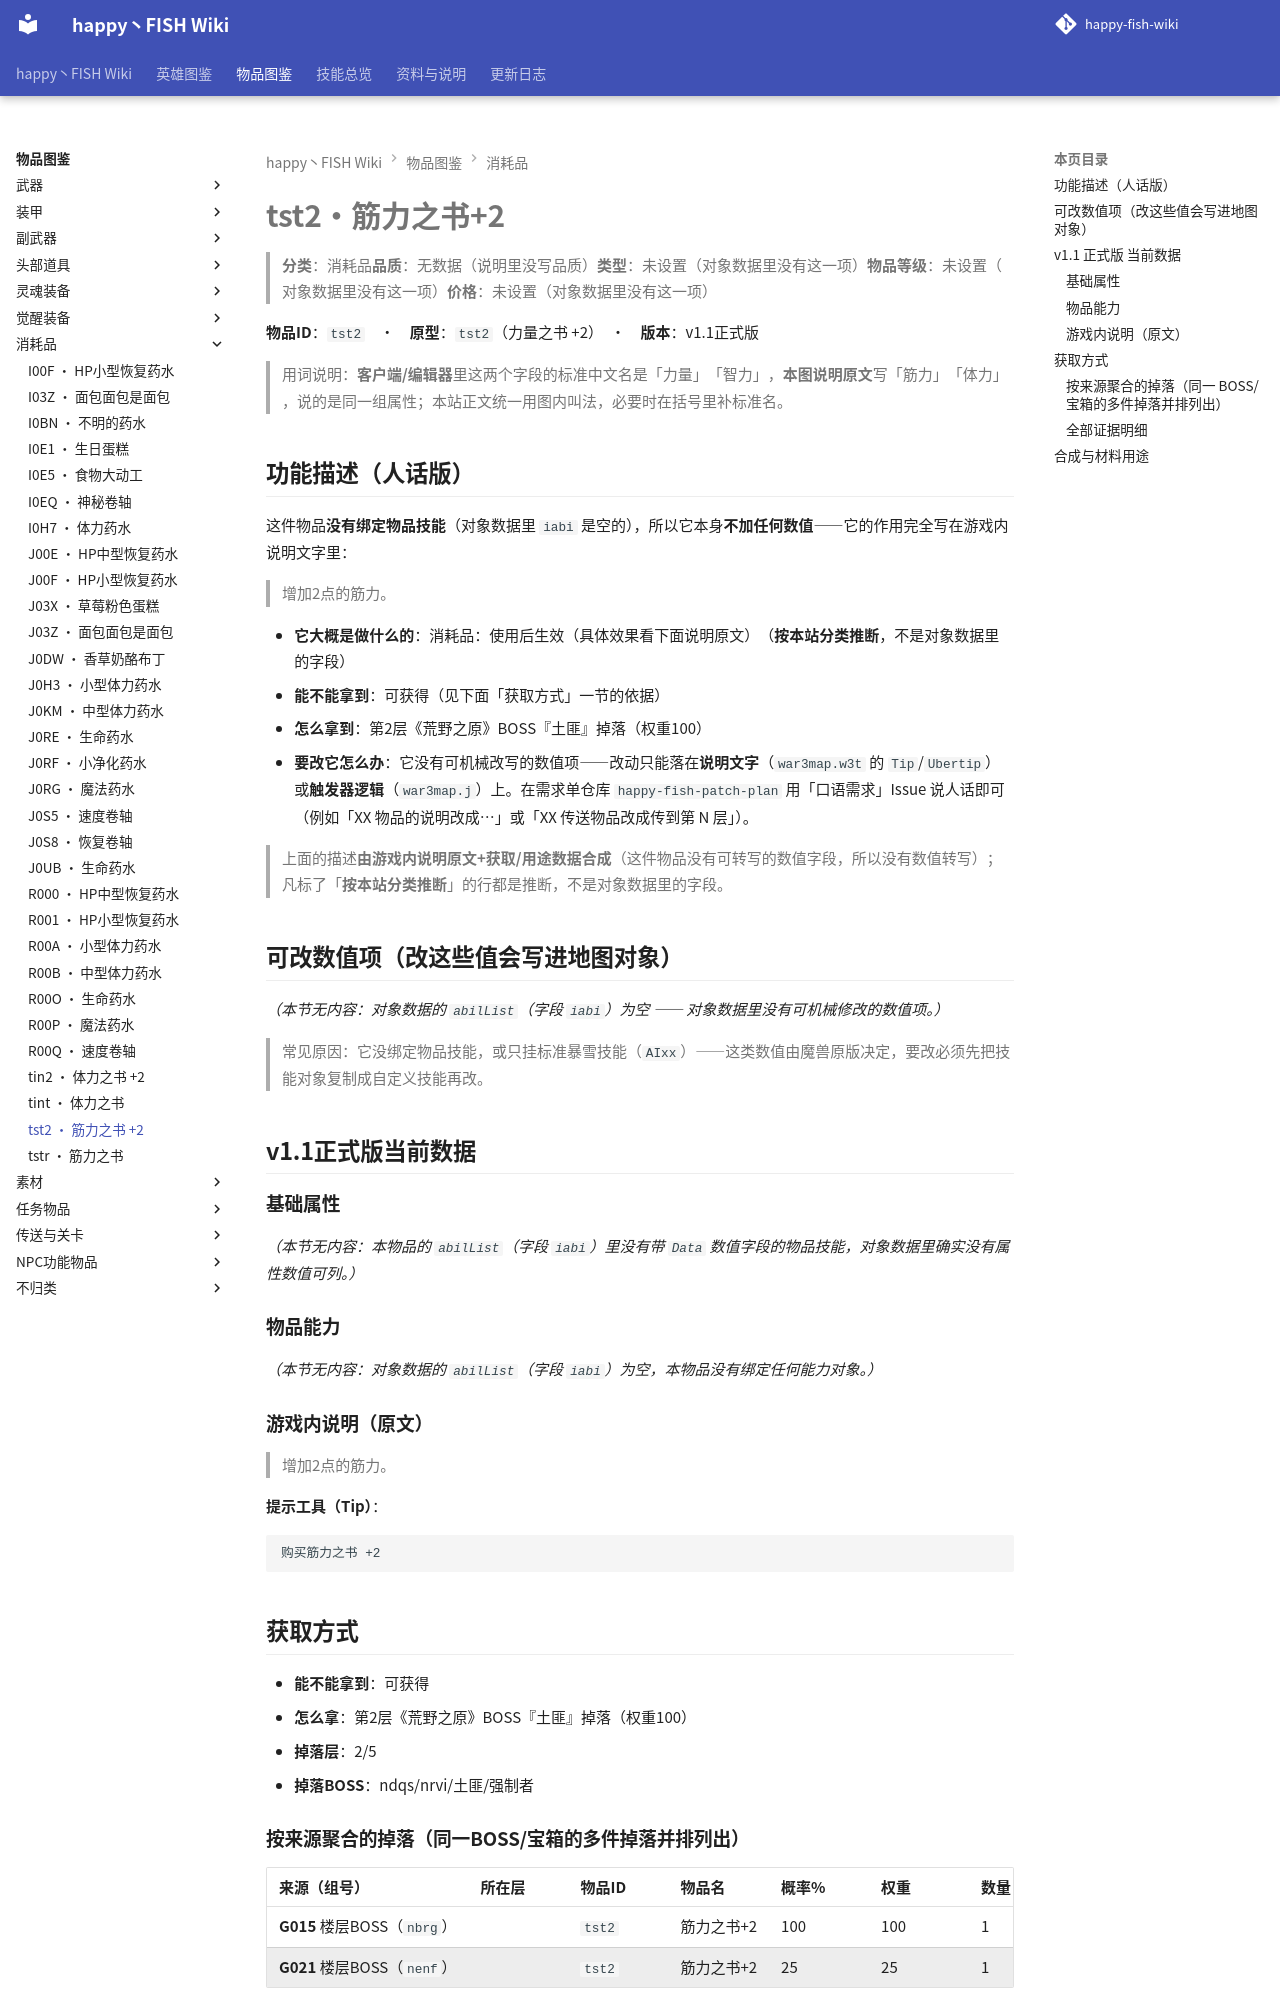

repository: slasher233/happy-fish-sao-wiki · page: items/消耗品/tst2_筋力之书 +2/index.html · generator: mkdocs

# tst2 · 筋力之书 +2

> **分类**：消耗品　**品质**：无数据（说明里没写品质）　**类型**：未设置（对象数据里没有这一项）　**物品等级**：未设置（对象数据里没有这一项）　**价格**：未设置（对象数据里没有这一项）

**物品 ID**：`tst2`　·　**原型**：`tst2`（力量之书 +2）　·　**版本**：v1.1 正式版

> 用词说明：**客户端/编辑器**里这两个字段的标准中文名是「力量」「智力」，**本图说明原文**写「筋力」「体力」，说的是同一组属性；本站正文统一用图内叫法，必要时在括号里补标准名。

## 功能描述（人话版）

这件物品**没有绑定物品技能**（对象数据里 `iabi` 是空的），所以它本身**不加任何数值** —— 它的作用完全写在游戏内说明文字里：

> 增加2点的筋力。

- **它大概是做什么的**：消耗品：使用后生效（具体效果看下面说明原文）（**按本站分类推断**，不是对象数据里的字段）
- **能不能拿到**：可获得（见下面「获取方式」一节的依据）
- **怎么拿到**：第2层《荒野之原》BOSS『土匪』掉落（权重100）
- **要改它怎么办**：它没有可机械改写的数值项 —— 改动只能落在**说明文字**（`war3map.w3t` 的 `Tip`/`Ubertip`）或**触发器逻辑**（`war3map.j`）上。在需求单仓库 `happy-fish-patch-plan` 用「口语需求」Issue 说人话即可（例如「XX 物品的说明改成…」或「XX 传送物品改成传到第 N 层」）。

> 上面的描述**由游戏内说明原文 + 获取/用途数据合成**（这件物品没有可转写的数值字段，所以没有数值转写）；凡标了「**按本站分类推断**」的行都是推断，不是对象数据里的字段。

## 可改数值项（改这些值会写进地图对象）

_（本节无内容：对象数据的 `abilList`（字段 `iabi`）为空 —— 对象数据里没有可机械修改的数值项。）_

> 常见原因：它没绑定物品技能，或只挂标准暴雪技能（`AIxx`）——这类数值由魔兽原版决定，要改必须先把技能对象复制成自定义技能再改。

## v1.1 正式版 当前数据

### 基础属性

_（本节无内容：本物品的 `abilList`（字段 `iabi`）里没有带 `Data` 数值字段的物品技能，对象数据里确实没有属性数值可列。）_

### 物品能力

_（本节无内容：对象数据的 `abilList`（字段 `iabi`）为空，本物品没有绑定任何能力对象。）_

### 游戏内说明（原文）

> 增加2点的筋力。

**提示工具（Tip）**：

```text
购买筋力之书 +2
```

## 获取方式

- **能不能拿到**：可获得
- **怎么拿**：第2层《荒野之原》BOSS『土匪』掉落（权重100）
- **掉落层**：2/5
- **掉落 BOSS**：ndqs/nrvi/土匪/强制者

### 按来源聚合的掉落（同一 BOSS/宝箱的多件掉落并排列出）

| 来源（组号） | 所在层 | 物品 ID | 物品名 | 概率% | 权重 | 数量 | 证据 |
| --- | --- | --- | --- | --- | --- | --- | --- |
| **G015** 楼层BOSS（`nbrg`） |  | `tst2` | 筋力之书 +2 | 100 | 100 | 1 | war3map.j:17908 |
| **G021** 楼层BOSS（`nenf`） |  | `tst2` | 筋力之书 +2 | 25 | 25 | 1 | war3map.j:18108 |


> 组号 = `drops_by_boss.csv` 里的一格来源；同一组的继续行留空，表示它们来自同一个来源。

### 全部证据明细

**掉落（掉落表 / 权重表）**

| 来源单位 | 方式 | 概率 | 触发器行号（`war3map.j`） |
| --- | --- | --- | --- |
| `nbrg` LV5:(Wasteland lord) | RandomDist (Blizzard.j 权重表) | 100% | `17908` |
| `nenf` ★Lv:7（Early three head snake)★ | RandomDist (Blizzard.j 权重表) | 25% | `18108` |
| `ndqs` Lv50:(The killer of Massacre) | RandomDist (Blizzard.j 权重表) | 100% | `20736` |
| `ndqs` Lv50:(The killer of Massacre) | RandomDist (Blizzard.j 权重表) | 100% | `20744` |
| `ndqs` Lv50:(The killer of Massacre) | RandomDist (Blizzard.j 权重表) | 100% | `20752` |
| `nrvi` 公会:微笑棺材 会长:幽冥 | RandomDist (Blizzard.j 权重表) | 100% | `24544` |
